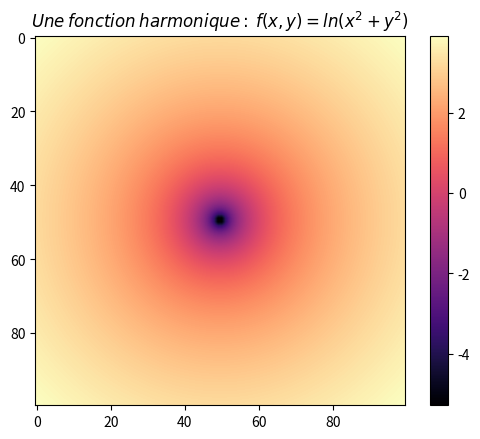
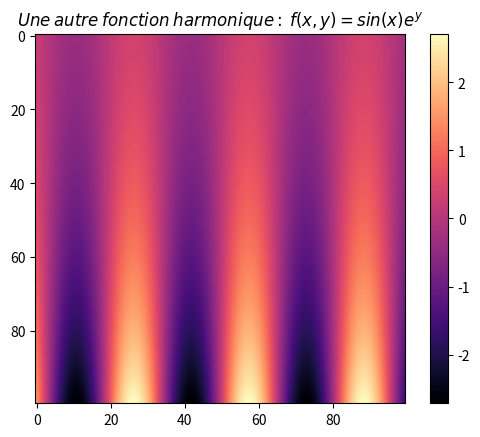

The matplotlib source for these figures, in order:
# -*- coding: utf-8 -*-
"""
Created on Sat Feb 23 23:39:27 2019

[redacted]
"""

import numpy as np
import matplotlib.pylab as plt
from matplotlib import cm

figure,ax = plt.subplots()

x = np.linspace(-5,5,100)

X,Y = np.meshgrid(x,x)

Z = np.log(X**2 + Y**2)

im = ax.imshow(Z, cmap = cm.magma, interpolation = 'bilinear')
ax.set_title(r"$Une$ $fonction$ $harmonique:$ $f(x,y) = ln(x^2 + y^2)$")
cb = figure.colorbar(im)



fig2,ax2 = plt.subplots()

x2 = np.linspace(-10,10,100)
y2 = np.linspace(-1,1,100)

X2,Y2 = np.meshgrid(x2,y2)

Z2 = np.sin(X2) * np.exp(Y2)

im2 = ax2.imshow(Z2, cmap = cm.magma, interpolation = 'bilinear')
ax2.set_title(r"$Une$ $autre$ $fonction$ $harmonique:$ $f(x,y) = sin(x)e^y$")
cb2 = fig2.colorbar(im2)